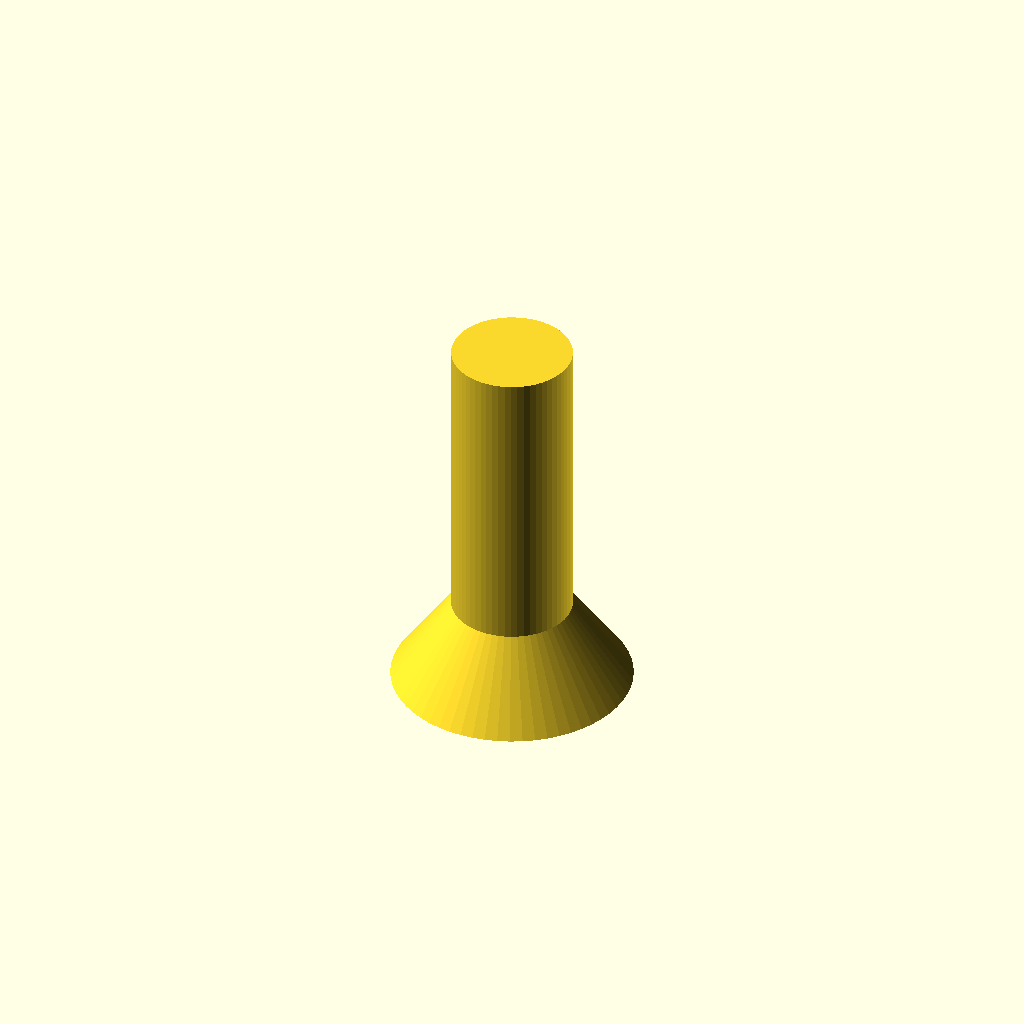
Cell 1: rendered with the file's own defaults.
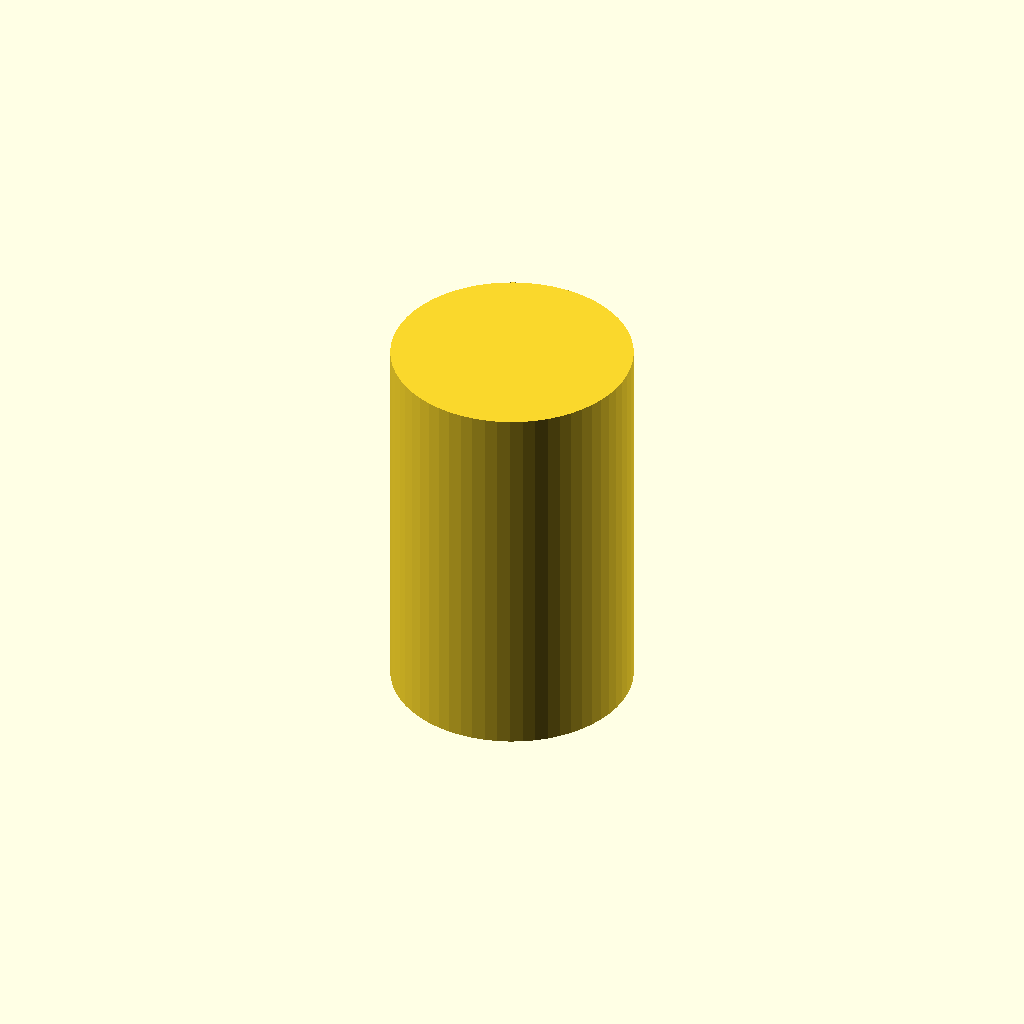
Cell 2: shank_d = 10 (everything else at default).
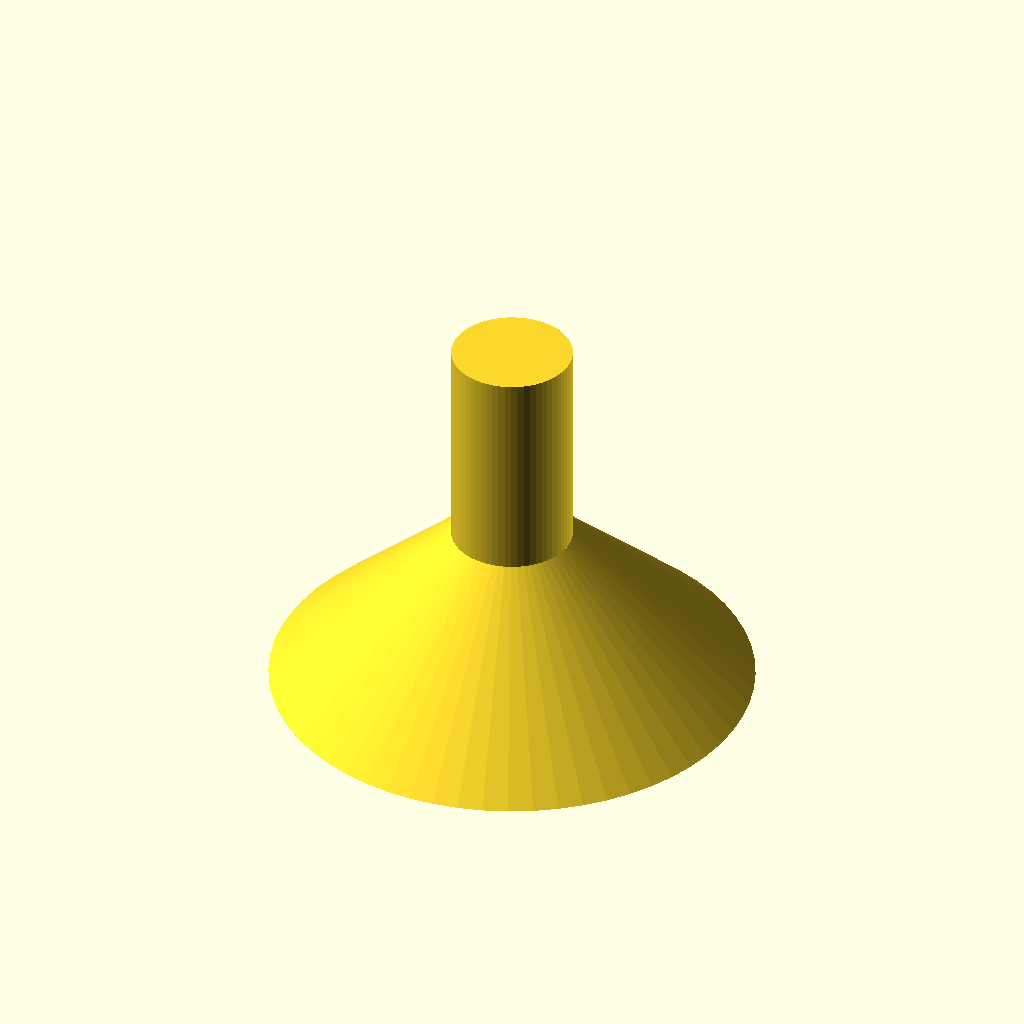
Cell 3: head_d = 20 (everything else at default).
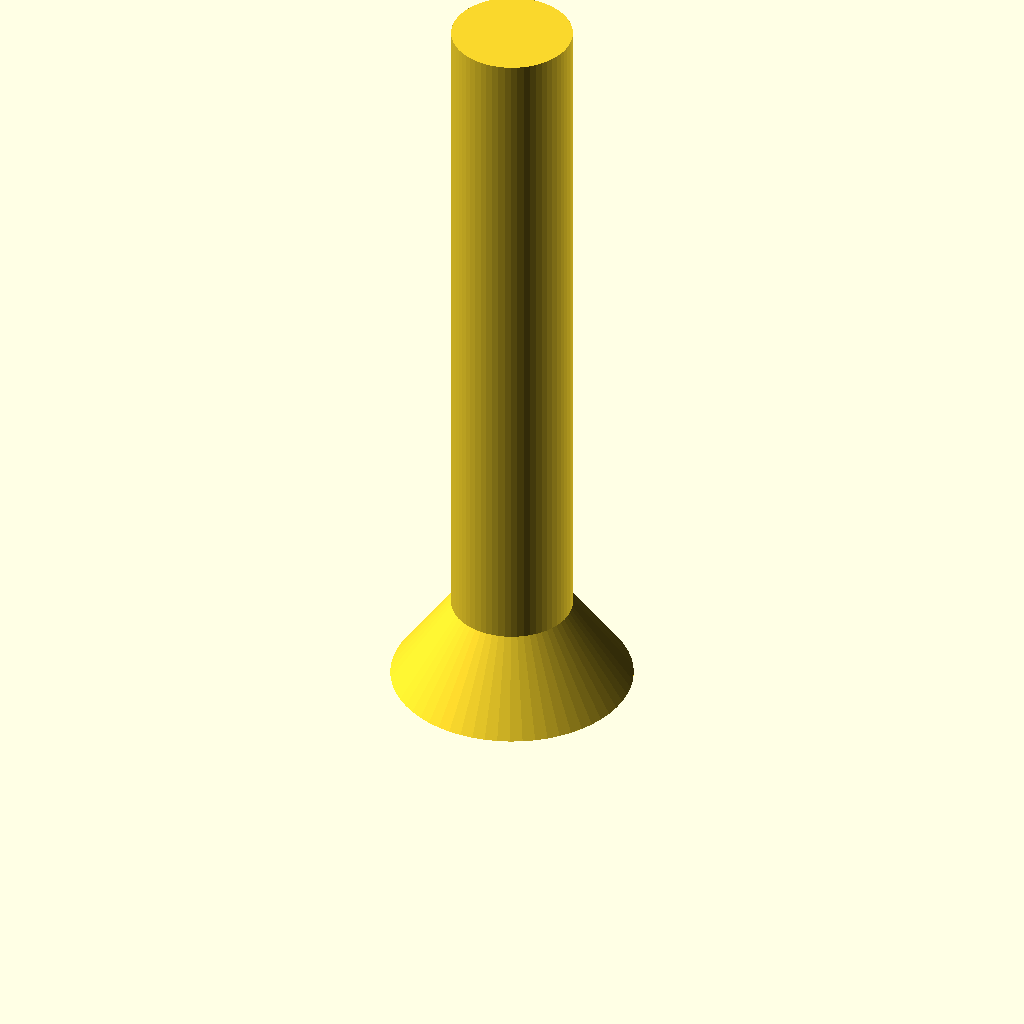
Cell 4: the same model with length = 32.
All cells are drawn from one camera (rotation 55°, 0°, 25°, orthographic, colour scheme Cornfield), so only the parameter changes between them.
Source of the model, optional_data/data/parts/part_0097.scad:
// Solid rivet.
$fn = 60;
eps = 0.02;
shank_d = 5;
head_d = 10;
length = 16;
union() { cylinder(d=shank_d,h=length); cylinder(d1=head_d,d2=shank_d,h=head_d*0.35); }
Customizer parameters (derived from the source; name, type, default, range or options):
eps: number, default 0.02
shank_d: number, default 5
head_d: number, default 10
length: number, default 16
